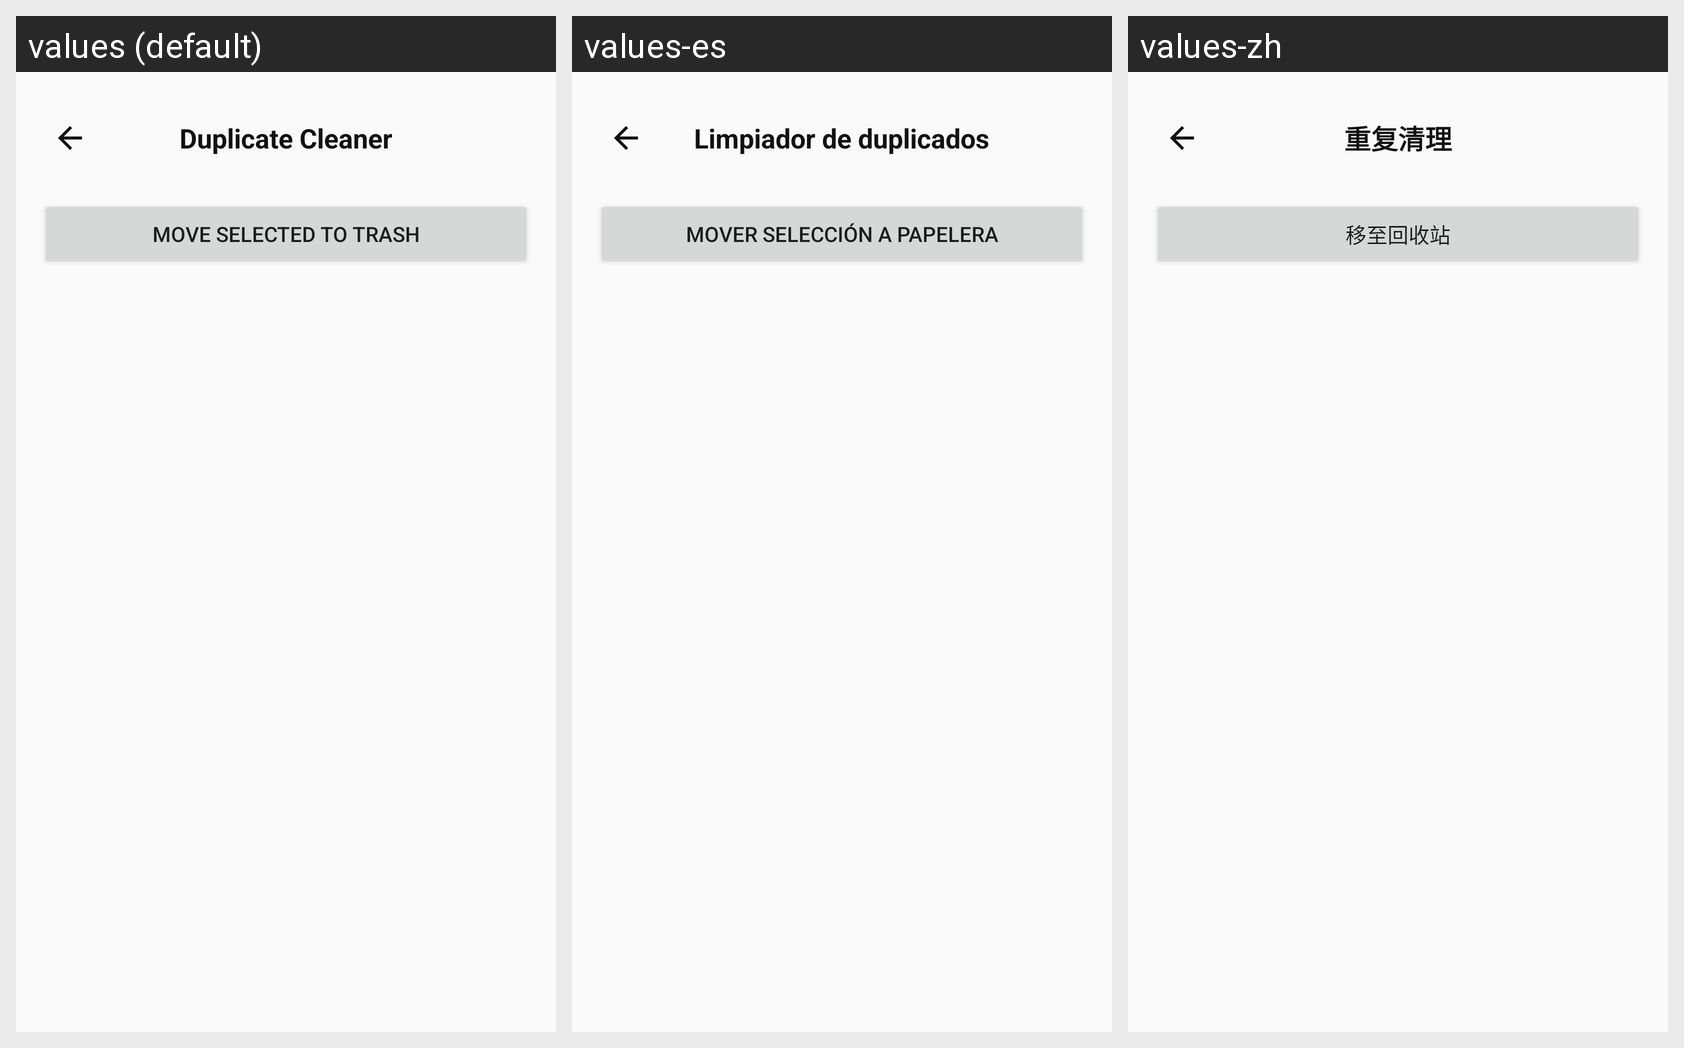

Here is an Android app screen in its default locale and in the app's own translations. Write out the translated-string differences for the strings that appear on this screen.
Android screen res/layout/activity_duplicate_cleaner.xml rendered under 3 locales, left to right: values (default), values-es, values-zh. Device: Nexus 5 (rendered at 1080×1920; each locale shown at half size, 540×960, under a caption strip naming it); theme AppTheme.
Other locales in the repository, not shown: values-de, values-ja, values-tr.
Strings drawn on this screen, with the default value and each locale's value (text and hints the layout hard-codes, and strings that could not be matched under every locale, appear in the picture but are not listed):

title_duplicate_cleaner
  values: Duplicate Cleaner
  values-es: Limpiador de duplicados
  values-zh: 重复清理

btn_move_to_trash
  values: Move Selected to Trash
  values-es: Mover selección a papelera
  values-zh: 移至回收站
